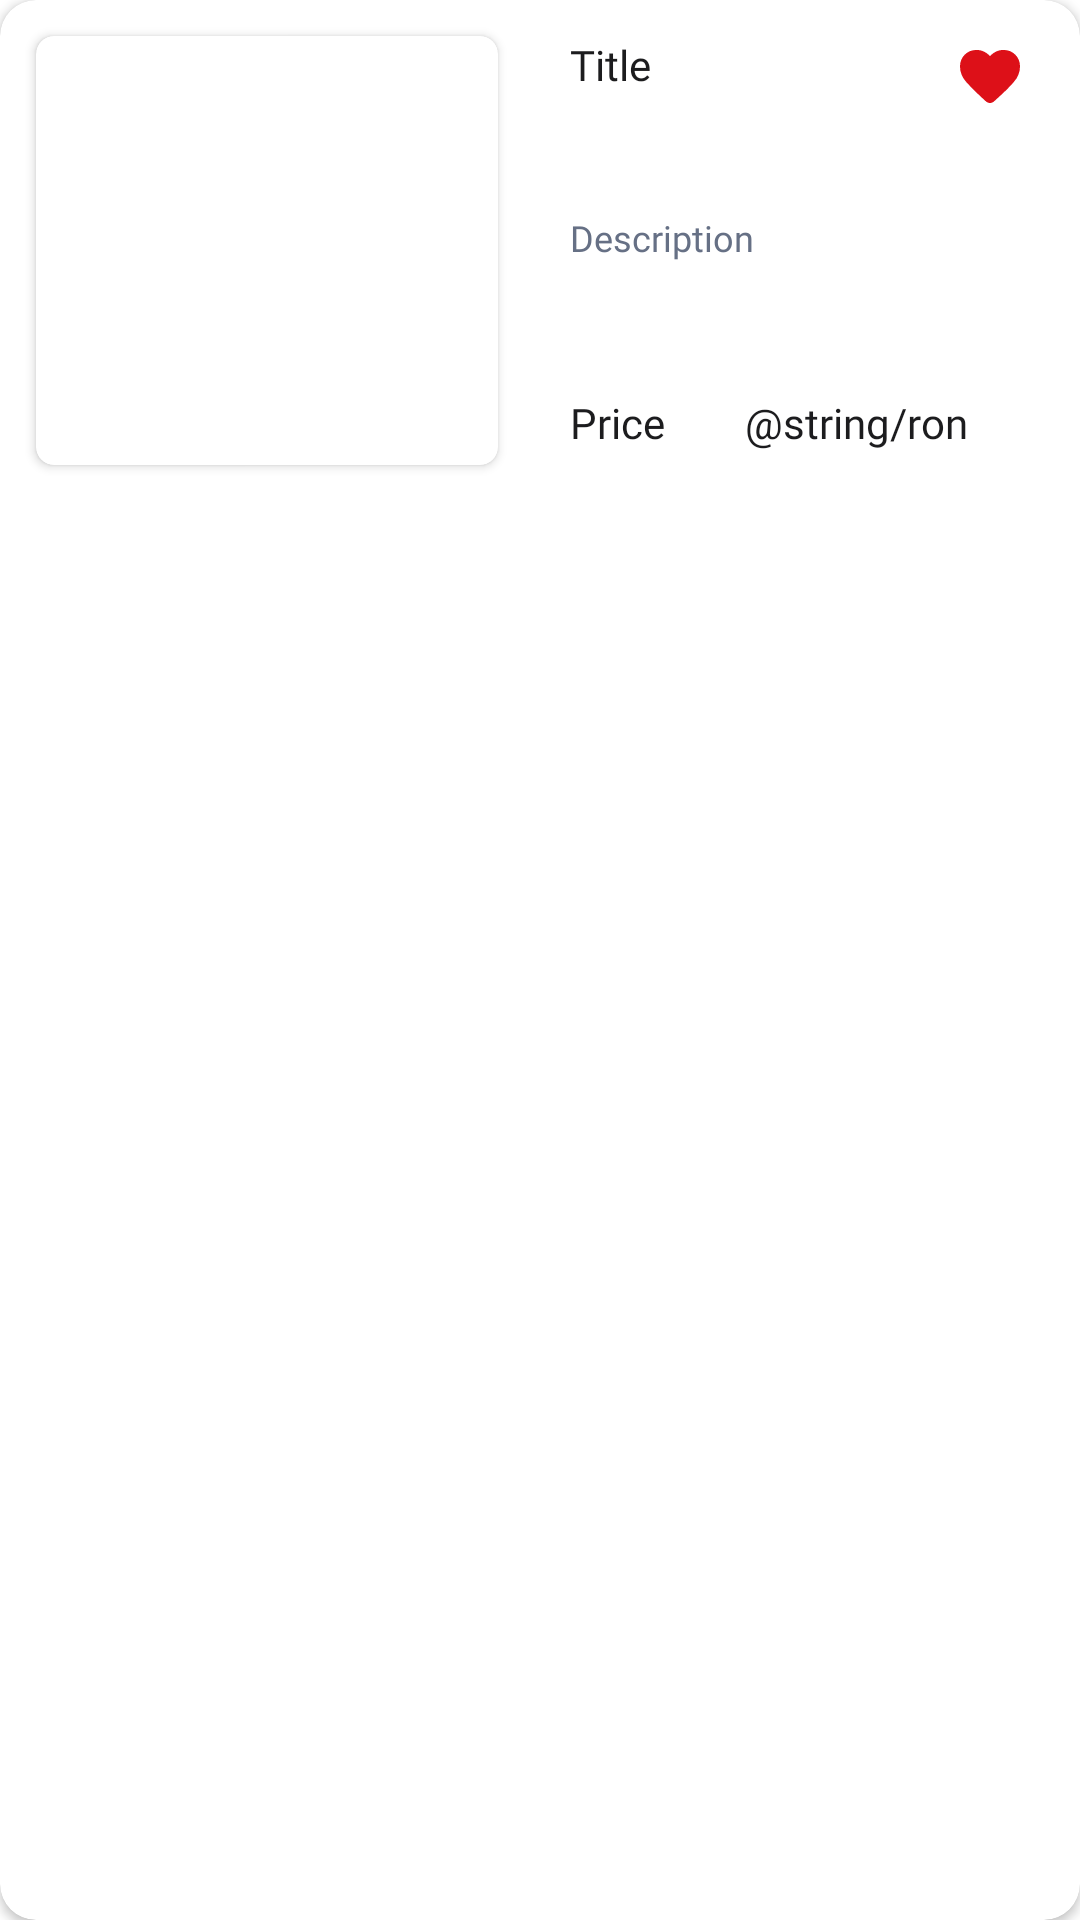

This screen was rendered from an Android layout file. Write that file and the resources it references.
<!-- AndroidManifest.xml: application theme Theme.ImobilAndroidApp -->
<!-- res/layout/favourite_item_list_type.xml -->
<?xml version="1.0" encoding="utf-8"?>
<androidx.cardview.widget.CardView xmlns:android="http://schemas.android.com/apk/res/android"
    xmlns:tools="http://schemas.android.com/tools"
    android:layout_width="match_parent"
    android:layout_height="wrap_content"
    xmlns:app="http://schemas.android.com/apk/res-auto"
    android:layout_marginTop="@dimen/d_8dp"
    android:layout_marginStart="@dimen/d_16dp"
    android:layout_marginBottom="@dimen/d_8dp"
    android:layout_marginEnd="@dimen/d_16dp"
    app:cardCornerRadius="@dimen/d_12dp">

    <androidx.cardview.widget.CardView
        android:layout_width="@dimen/d_154dp"
        android:layout_height="@dimen/d_143dp"
        app:cardCornerRadius="@dimen/d_6dp"
        android:layout_marginTop="@dimen/d_12dp"
        android:layout_marginStart="@dimen/d_12dp"
        android:layout_marginBottom="@dimen/d_16dp">

        <ImageView
            android:id="@+id/favourite_item_image_imageView"
            android:layout_width="match_parent"
            android:layout_height="match_parent"
            android:src="@drawable/ic_launcher_background"/>

    </androidx.cardview.widget.CardView>

    <androidx.constraintlayout.widget.ConstraintLayout
        android:layout_width="match_parent"
        android:layout_height="wrap_content"
        android:layout_marginStart="190dp"
        android:layout_marginEnd="@dimen/d_16dp"
        android:layout_marginTop="@dimen/d_12dp">

        <TextView
            android:id="@+id/favourite_item_title_textView"
            android:layout_width="wrap_content"
            android:layout_height="wrap_content"
            android:fontFamily="@font/inter_semi_bold"
            android:text="@string/child_imobilItem_title"
            android:textColor="@color/black"
            android:textSize="@dimen/text_size_14sp"
            app:layout_constraintStart_toStartOf="parent"
            app:layout_constraintTop_toTopOf="parent" />

        <TextView
            android:id="@+id/favourite_item_description_textView"
            android:layout_width="0dp"
            android:layout_height="wrap_content"
            android:layout_marginTop="@dimen/d_40dp"
            android:fontFamily="@font/inter_regular"
            android:text="@string/child_imobilItem_description"
            android:textColor="@color/grayscale_400"
            android:textSize="@dimen/text_size_12sp"
            app:layout_constraintEnd_toEndOf="parent"
            app:layout_constraintHorizontal_bias="0.0"
            app:layout_constraintStart_toStartOf="parent"
            app:layout_constraintTop_toBottomOf="@+id/favourite_item_title_textView" />

        <TextView
            android:id="@+id/favourite_item_price_textView"
            android:layout_width="wrap_content"
            android:layout_height="wrap_content"
            android:fontFamily="@font/inter_semi_bold"
            android:text="@string/child_imobilItem_price"
            android:textColor="@color/black"
            android:textSize="@dimen/text_size_14sp"
            app:layout_constraintEnd_toEndOf="parent"
            app:layout_constraintHorizontal_bias="0.0"
            app:layout_constraintStart_toStartOf="parent"
            app:layout_constraintTop_toBottomOf="@+id/favourite_item_description_textView"
            android:layout_marginTop="@dimen/d_44dp"/>

        <TextView
            android:id="@+id/RON"
            android:layout_width="wrap_content"
            android:layout_height="wrap_content"
            android:layout_marginTop="@dimen/d_44dp"
            android:fontFamily="@font/inter_semi_bold"
            android:text="@string/ron"
            android:textColor="@color/black"
            android:textSize="@dimen/text_size_14sp"
            app:layout_constraintEnd_toEndOf="parent"
            app:layout_constraintHorizontal_bias="0.555"
            app:layout_constraintStart_toEndOf="@+id/favourite_item_price_textView"
            app:layout_constraintTop_toBottomOf="@+id/favourite_item_description_textView" />

        <ImageButton
            android:id="@+id/favourite_item_fav_icon"
            android:layout_width="wrap_content"
            android:layout_height="wrap_content"
            android:background="@color/white"
            android:layout_marginEnd="4dp"
            android:src="@drawable/ic_full_hearth"
            app:layout_constraintBottom_toBottomOf="parent"
            app:layout_constraintEnd_toEndOf="parent"
            app:layout_constraintTop_toTopOf="parent"
            app:layout_constraintVertical_bias="0.0"
            android:layout_marginTop="@dimen/d_4dp"/>


    </androidx.constraintlayout.widget.ConstraintLayout>
</androidx.cardview.widget.CardView>
<!-- resources referenced by this layout -->
<resources>
  <color name="black">#1C1C1E</color>
  <color name="grayscale_400">#667085</color>
  <color name="white">#FFFFFFFF</color>
  <dimen name="d_12dp">12dp</dimen>
  <dimen name="d_143dp">143dp</dimen>
  <dimen name="d_154dp">154dp</dimen>
  <dimen name="d_16dp">16dp</dimen>
  <dimen name="d_40dp">40dp</dimen>
  <dimen name="d_44dp">44dp</dimen>
  <dimen name="d_4dp">4dp</dimen>
  <dimen name="d_6dp">6dp</dimen>
  <dimen name="d_8dp">8dp</dimen>
  <dimen name="text_size_12sp">12sp</dimen>
  <dimen name="text_size_14sp">14sp</dimen>
  <!-- drawable ic_full_hearth (drawable) -->
  <vector xmlns:android="http://schemas.android.com/apk/res/android"
      android:width="20dp"
      android:height="19dp"
      android:viewportWidth="20"
      android:viewportHeight="19">
    <path
        android:pathData="M8.65,17.8L6.925,16.225C5.158,14.608 3.563,13.004 2.138,11.412C0.713,9.821 0,8.067 0,6.15C0,4.583 0.525,3.275 1.575,2.225C2.625,1.175 3.933,0.65 5.5,0.65C6.383,0.65 7.217,0.837 8,1.212C8.783,1.587 9.45,2.1 10,2.75C10.55,2.1 11.217,1.587 12,1.212C12.783,0.837 13.617,0.65 14.5,0.65C16.067,0.65 17.375,1.175 18.425,2.225C19.475,3.275 20,4.583 20,6.15C20,8.067 19.292,9.825 17.875,11.425C16.458,13.025 14.85,14.633 13.05,16.25L11.35,17.8C10.967,18.15 10.517,18.325 10,18.325C9.483,18.325 9.033,18.15 8.65,17.8Z"
        android:fillColor="@color/alert_500"/>
  </vector>
  <string name="child_imobilItem_description">Description</string>
  <string name="child_imobilItem_price">Price</string>
  <string name="child_imobilItem_title">Title</string>
  <style name="Theme.ImobilAndroidApp" parent="Theme.MaterialComponents.DayNight.NoActionBar">
          
          <item name="colorPrimary">@color/purple_500</item>
          <item name="colorPrimaryVariant">@color/purple_700</item>
          <item name="colorOnPrimary">@color/white</item>
          
          <item name="colorSecondary">@color/teal_200</item>
          <item name="colorSecondaryVariant">@color/teal_700</item>
          <item name="colorOnSecondary">@color/black</item>
          
          <item name="android:statusBarColor" tools:targetApi="ål">?attr/colorPrimaryVariant</item>
          
      </style>
  <color name="alert_500">#DD1018</color>
  <color name="purple_500">#FF6200EE</color>
  <color name="purple_700">#FF3700B3</color>
  <color name="teal_200">#FF03DAC5</color>
  <color name="teal_700">#FF018786</color>
</resources>
